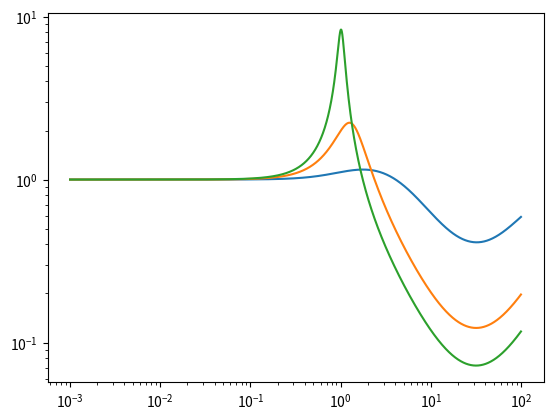

Source code (Python):
# -*- coding: utf-8 -*-
"""
Created on Tue Mar 26 18:10:40 2013

[redacted]
"""

import numpy
import scipy
import scipy.signal
import matplotlib.pyplot as plt

w = numpy.logspace(-3, 2, 2000)
s = w*1j
G = (1 - s)/(s + 1)

for kc in [0.1, 0.5, 0.9]:
    k1 = -1*kc*(s)/((1 + 0.02*s)*(1 + 0.05*s))
    L = G*k1
    S = 1/(1 + L)
    plt.loglog(w, abs(S))
plt.show()